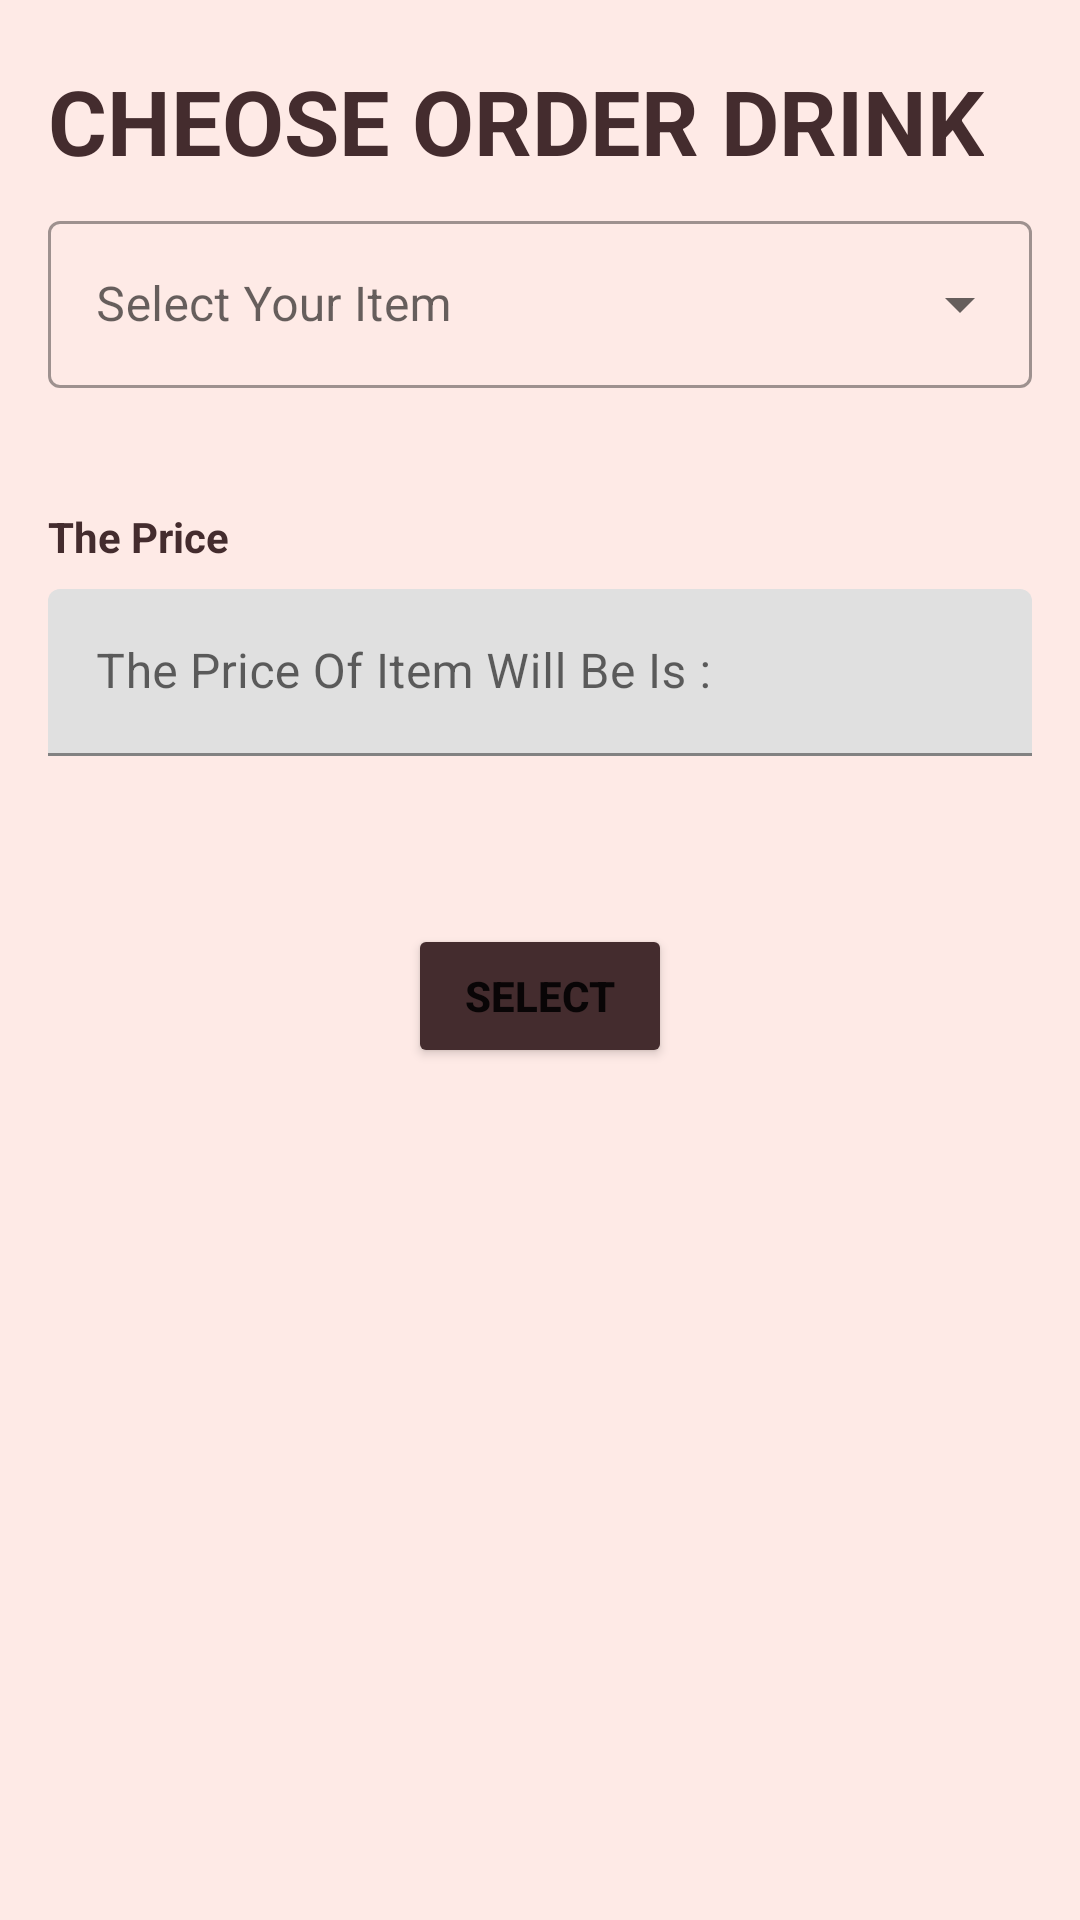

The Android layout XML behind this screen, and the referenced resources:
<!-- AndroidManifest.xml: application theme Theme.OrderTake -->
<!-- res/layout/activity_main.xml -->
<?xml version="1.0" encoding="utf-8"?>
<androidx.constraintlayout.widget.ConstraintLayout xmlns:android="http://schemas.android.com/apk/res/android"
    xmlns:app="http://schemas.android.com/apk/res-auto"
    xmlns:tools="http://schemas.android.com/tools"
    android:layout_width="match_parent"
    android:layout_height="match_parent"
    tools:context=".MainActivity"
    android:background="@color/bacgrounCorlor">

    <TextView
        android:id="@+id/cheosName"
        android:layout_width="wrap_content"
        android:layout_height="wrap_content"
        android:layout_marginStart="16dp"
        android:layout_marginTop="20dp"
        android:text="CHEOSE ORDER DRINK"
        android:textColor="@color/btnColor"
        android:textSize="30dp"
        android:textStyle="bold"
        app:layout_constraintStart_toStartOf="parent"
        app:layout_constraintTop_toTopOf="parent" />

    <com.google.android.material.textfield.TextInputLayout
        android:id="@+id/SelectItemDrink"
        android:layout_width="match_parent"
        android:layout_height="wrap_content"
        app:layout_constraintStart_toStartOf="parent"
        android:hint="Select Your Item "
        style="@style/Widget.MaterialComponents.TextInputLayout.OutlinedBox.ExposedDropdownMenu"
        app:layout_constraintTop_toBottomOf="@id/cheosName"
        android:layout_marginStart="16dp"
        android:layout_marginEnd="16dp"
        android:layout_marginTop="8dp">
        <AutoCompleteTextView
            android:id="@+id/itemsIs"
            android:layout_width="match_parent"
            android:layout_height="match_parent"
            android:inputType="none"/>
    </com.google.android.material.textfield.TextInputLayout>

    <TextView
        android:id="@+id/hintPrice"
        android:layout_width="wrap_content"
        android:layout_height="wrap_content"
        android:text="The Price"
        android:textStyle="bold"
        android:textColor="@color/btnColor"
        app:layout_constraintTop_toBottomOf="@+id/SelectItemDrink"
        app:layout_constraintStart_toStartOf="parent"
        android:layout_marginTop="40dp"
        android:layout_marginStart="16dp"/>
    <com.google.android.material.textfield.TextInputLayout
        android:id="@+id/resaltPage"
        android:layout_width="match_parent"
        android:layout_height="wrap_content"
        app:layout_constraintStart_toStartOf="parent"
        app:layout_constraintTop_toBottomOf="@+id/hintPrice"
        android:layout_marginStart="16dp"
        android:layout_marginEnd="16dp"
        android:layout_marginTop="8dp"
        android:hint="The Price Of Item Will Be Is : "
        >

        <com.google.android.material.textfield.TextInputEditText
            android:id="@+id/resalt"
            android:layout_width="match_parent"
            android:layout_height="match_parent"
            android:enabled="false"/>
    </com.google.android.material.textfield.TextInputLayout>

    <Button
        android:id="@+id/btn"

        android:layout_width="wrap_content"
        android:layout_height="wrap_content"
        android:text="Select"
        android:textStyle="bold"
        app:layout_constraintEnd_toEndOf="parent"
        app:layout_constraintStart_toStartOf="parent"
        android:layout_marginTop="56dp"
        app:layout_constraintTop_toBottomOf="@+id/resaltPage"
        app:backgroundTint="@color/btnColor"
        />
</androidx.constraintlayout.widget.ConstraintLayout>
<!-- resources referenced by this layout -->
<resources>
  <color name="bacgrounCorlor">#FEEAE6</color>
  <color name="btnColor">#442c2e</color>
  <style name="Theme.OrderTake" parent="Theme.MaterialComponents.DayNight.NoActionBar">
          
          <item name="colorPrimary">@color/purple_500</item>
          <item name="colorPrimaryVariant">@color/purple_700</item>
          <item name="colorOnPrimary">@color/white</item>
          
          <item name="colorSecondary">@color/teal_200</item>
          <item name="colorSecondaryVariant">@color/teal_700</item>
          <item name="colorOnSecondary">@color/black</item>
          
          <item name="android:statusBarColor" tools:targetApi="l">?attr/colorPrimaryVariant</item>
          
      </style>
  <color name="purple_500">#FF6200EE</color>
  <color name="purple_700">#FF3700B3</color>
  <color name="white">#FFFFFFFF</color>
  <color name="teal_200">#FF03DAC5</color>
  <color name="teal_700">#FF018786</color>
  <color name="black">#FF000000</color>
</resources>
